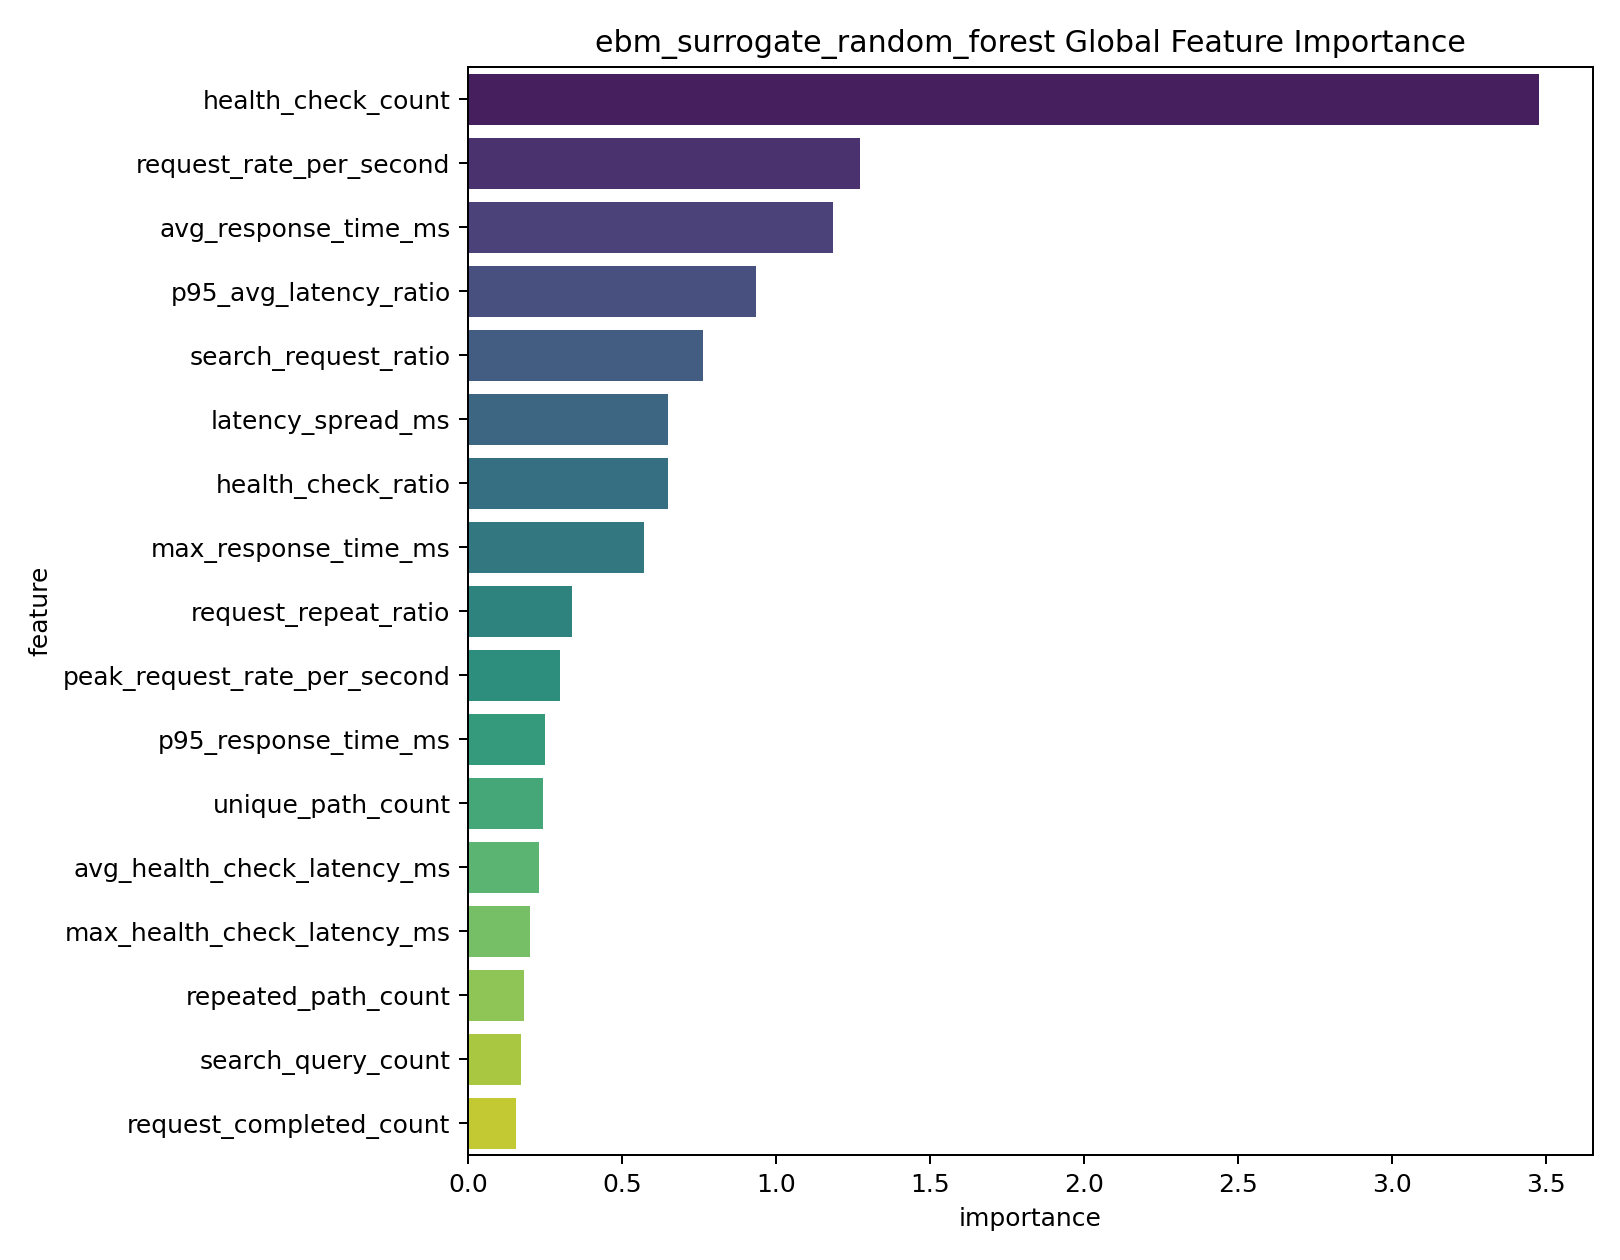

The table this chart was drawn from, first rows:
feature, importance
health_check_count, 3.48
request_rate_per_second, 1.272
avg_response_time_ms, 1.186
p95_avg_latency_ratio, 0.9344
search_request_ratio, 0.7627
latency_spread_ms, 0.6509
health_check_ratio, 0.6494
max_response_time_ms, 0.5699
request_repeat_ratio, 0.3383
peak_request_rate_per_second, 0.2991
p95_response_time_ms, 0.2491
unique_path_count, 0.2445
avg_health_check_latency_ms, 0.2317
max_health_check_latency_ms, 0.2007
repeated_path_count, 0.1823
search_query_count, 0.1735
request_completed_count, 0.1558
